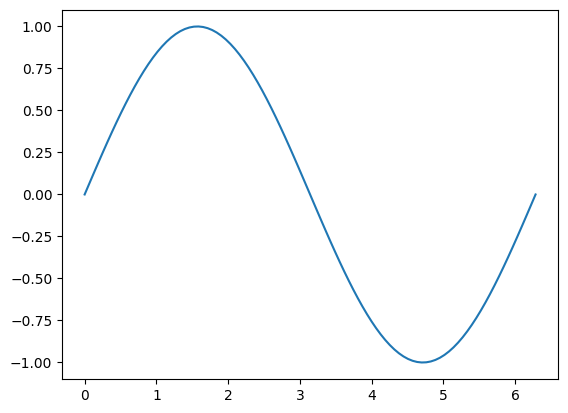
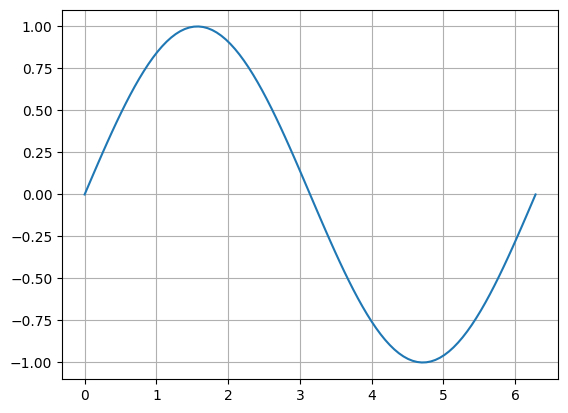
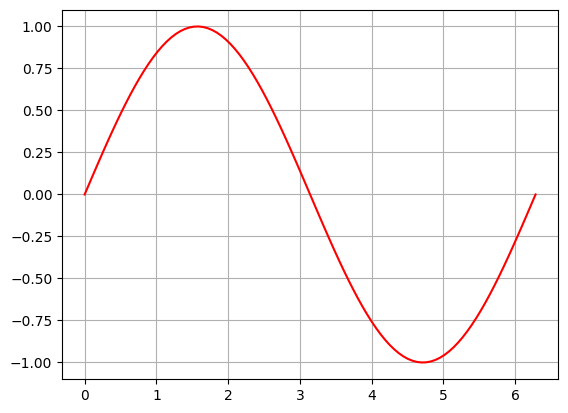
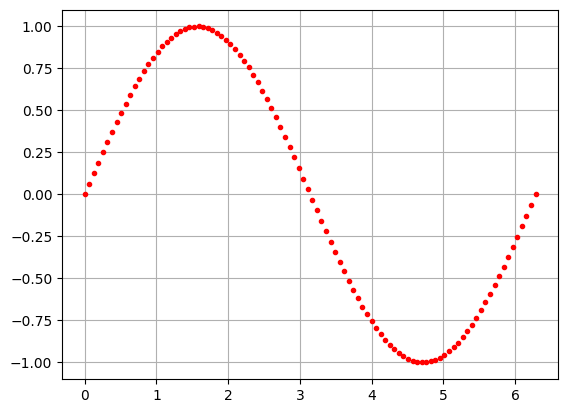
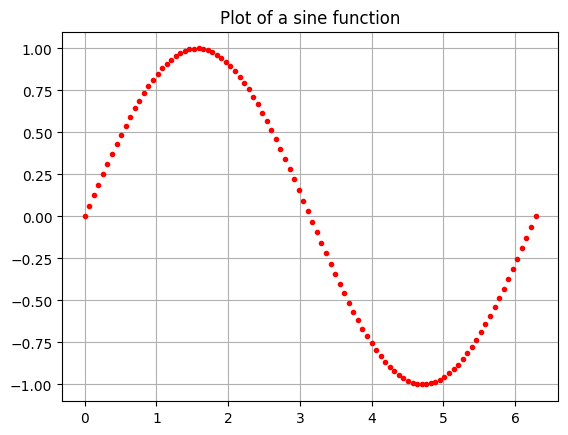
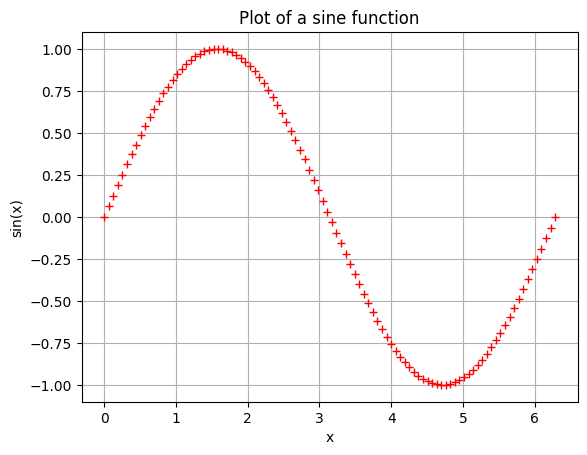
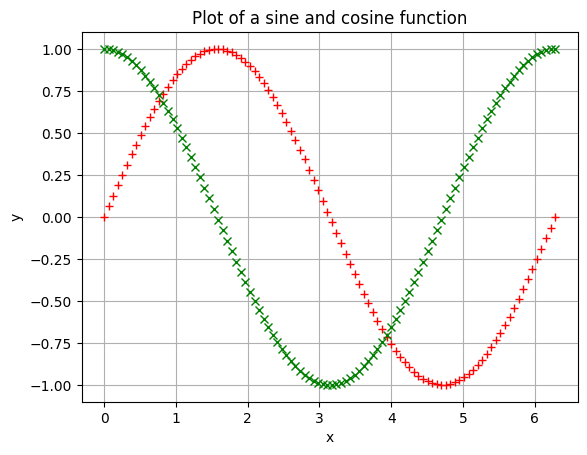
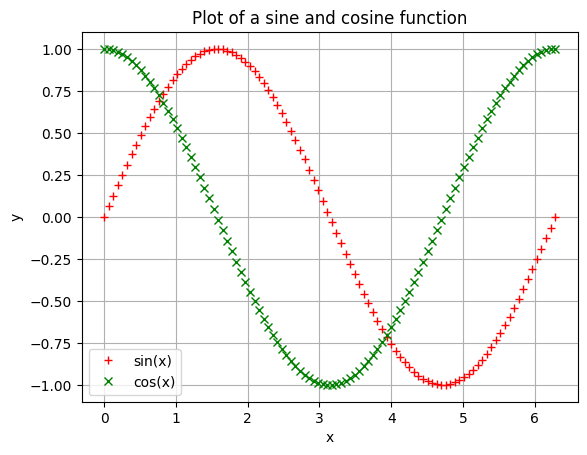
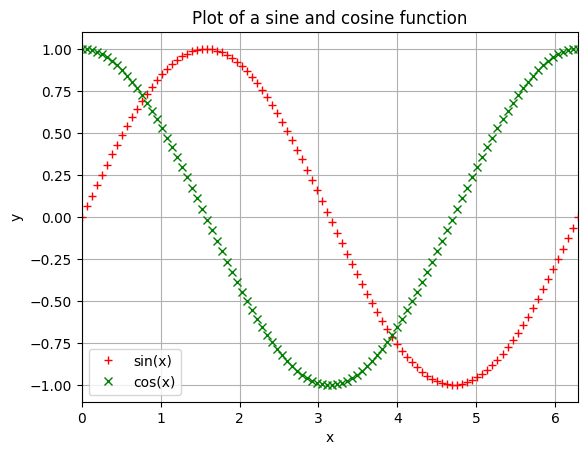
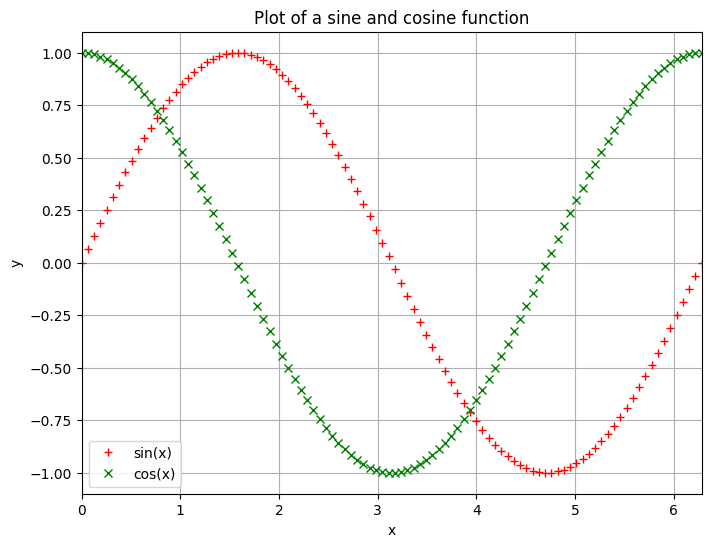
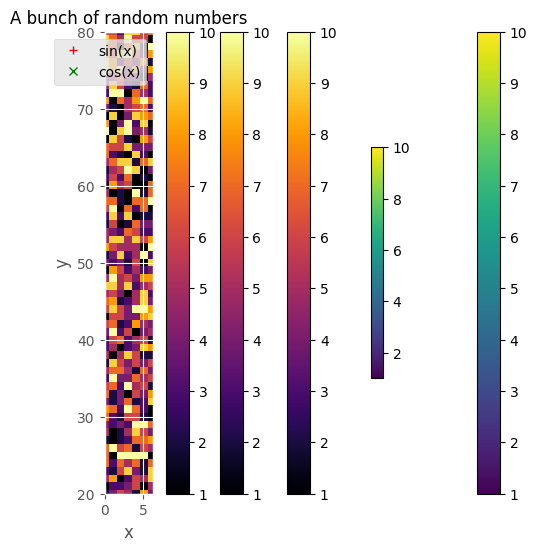
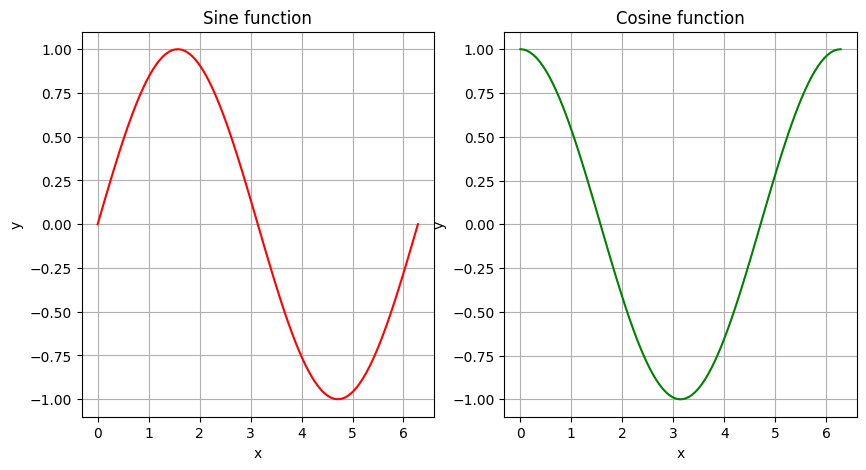

Recreate these plots in Python, in order.
# Importing Numpy
import numpy as np

# Importing Matplotlib
import matplotlib.pyplot as plt

# Ensure that graphs are displayed within the notebook
%matplotlib inline

# Creating an array with 100 values from 0 to 2pi
x = np.linspace(0,2*np.pi,100)
print(x)

# An array with the sine of all the values in array x
y = np.sin(x)
print(y)

# Produces the figure
plt.figure()

# Plots the sine function
plt.plot(x,y)

# Produces the figure
plt.figure()

# Adds a grid
plt.grid(True)

# Plots the sine function
plt.plot(x,y)

# Produces the figure
plt.figure()

# Adds a grid
plt.grid(True)

# Plots the sine function in red
plt.plot(x,y,'r')

# Produces the figure
plt.figure()

# Adds a grid
plt.grid(True)

# Plots the sine function with red + signs
plt.plot(x,y,'r.')

# Produces the figure
plt.figure()

# Adds a grid
plt.grid(True)

# Adds a title
plt.title("Plot of a sine function")

# Plots the sine function with red + signs
plt.plot(x,y,'r.')

# Produces the figure
plt.figure()

# Adds a grid
plt.grid(True)

# Adds a title
plt.title("Plot of a sine function")

# Adds label for the x-axis
plt.xlabel("x")

# Adds label for the y-axis
plt.ylabel("sin(x)")

# Plots the sine function with red + signs
plt.plot(x,y,'r+')

# Generates an array of cos(x) values
y1 = np.cos(x)
print(y1)

# Produces the figure
plt.figure()

# Adds a grid
plt.grid(True)

# Adds a title
plt.title("Plot of a sine and cosine function")

# Adds label for the x-axis
plt.xlabel("x")

# Adds label for the y-axis
plt.ylabel("y")

# Plots the sine function with red + signs
plt.plot(x,y,'r+')

# Plots the cos function with green crosses
plt.plot(x,y1,'gx')

# Produces the figure
plt.figure()

# Adds a grid
plt.grid(True)

# Adds a title
plt.title("Plot of a sine and cosine function")

# Adds label for the x-axis
plt.xlabel("x")

# Adds label for the y-axis
plt.ylabel("y")

# Plots the sine function with red + signs and defines a legend label
plt.plot(x,y,'r+',label="sin(x)")

# Plots the cos function with green crosses and defines a legend label
plt.plot(x,y1,'gx',label="cos(x)")

# Adds a legend in the best position
plt.legend(loc='best')

# Produces the figure
plt.figure()

# Adds a grid
plt.grid(True)

# Adds a title
plt.title("Plot of a sine and cosine function")

# Adds label for the x-axis
plt.xlabel("x")

# Adds label for the y-axis
plt.ylabel("y")

# Defines a region along the x-axis to be displayed
plt.xlim(0,2*np.pi)

# Plots the sine function with red + signs and defines a legend label
plt.plot(x,y,'r+',label="sin(x)")

# Plots the cos function with green crosses and defines a legend label
plt.plot(x,y1,'gx',label="cos(x)")

# Adds a legend in the best position
plt.legend(loc='best')

# Produces the figure
plt.figure(figsize=(8,6))

# Adds a grid
plt.grid(True)

# Adds a title
plt.title("Plot of a sine and cosine function")

# Adds label for the x-axis
plt.xlabel("x")

# Adds label for the y-axis
plt.ylabel("y")

# Defines a region along the x-axis to be displayed
plt.xlim(0,2*np.pi)

# Plots the sine function with red + signs and defines a legend label
plt.plot(x,y,'r+',label="sin(x)")

# Plots the cos function with green crosses and defines a legend label
plt.plot(x,y1,'gx',label="cos(x)")

# Adds a legend in the best position
plt.legend(loc='best')

# Changing style to ggplot
plt.style.use('ggplot')

# Produces the figure
plt.figure(figsize=(8,6))

# Adds a grid
plt.grid(True)

# Adds a title
plt.title("Plot of a sine and cosine function")

# Adds label for the x-axis
plt.xlabel("x")

# Adds label for the y-axis
plt.ylabel("y")

# Defines a region along the x-axis to be displayed
plt.xlim(0,2*np.pi)

# Plots the sine function with red + signs and defines a legend label
plt.plot(x,y,'r+',label="sin(x)")

# Plots the cos function with green crosses and defines a legend label
plt.plot(x,y1,'gx',label="cos(x)")

# Adds a legend in the best position
plt.legend(loc='best')

# Changing back to default style
plt.style.use('default')

# Creates a 10x10 array of random integers from 1 to 10
x = np.random.randint(1,11,(2,2))
print(x)

# Plots array x
plt.imshow(x)

# Creates a 10x10 array of random integers from 1 to 10
x = np.random.randint(1,11,(100,100))
print(x)

# Plots array x
plt.imshow(x)

# Plots array x
plt.imshow(x)

# Generates a scale
plt.colorbar()

# Plots array x
plt.imshow(x)

# Generates a scale
plt.colorbar(shrink=0.5)

# Plots array x
plt.imshow(x,cmap='inferno')

# Generates a scale
plt.colorbar()

# Plots array x 
plt.imshow(x,cmap='inferno',extent=(20,80,20,80))

# Generates a scale
plt.colorbar()

# Plots array x 
plt.imshow(x,cmap='inferno',extent=(20,80,20,80))
# Adds title
plt.title("A bunch of random numbers")

# Axes labels
plt.xlabel("x")
plt.ylabel("y")

# Generates a scale
plt.colorbar()

# Creating an array with 100 values from 0 to 2pi
x = np.linspace(0,2*np.pi,100)

# An array with the sine of all the values in array x
y1 = np.sin(x)

# An array with the cos of all the values in array x
y2 = np.cos(x)

# Defines a variable for your array of subplots
fig = plt.figure(figsize=(10,5))

# Adds a subplot to the array
ax1 = fig.add_subplot(1,2,1)

# Plots the sine function on the first subplot
ax1.plot(x,y1,'r')
ax1.set_title("Sine function")
ax1.set_xlabel("x")
ax1.set_ylabel("y")
ax1.grid(True)

# Plots the cosine function on the second subplot
ax2 = fig.add_subplot(1,2,2)
ax2.plot(x,y2,'g')
ax2.set_title("Cosine function")
ax2.set_xlabel("x")
ax2.set_ylabel("y")
ax2.grid(True)